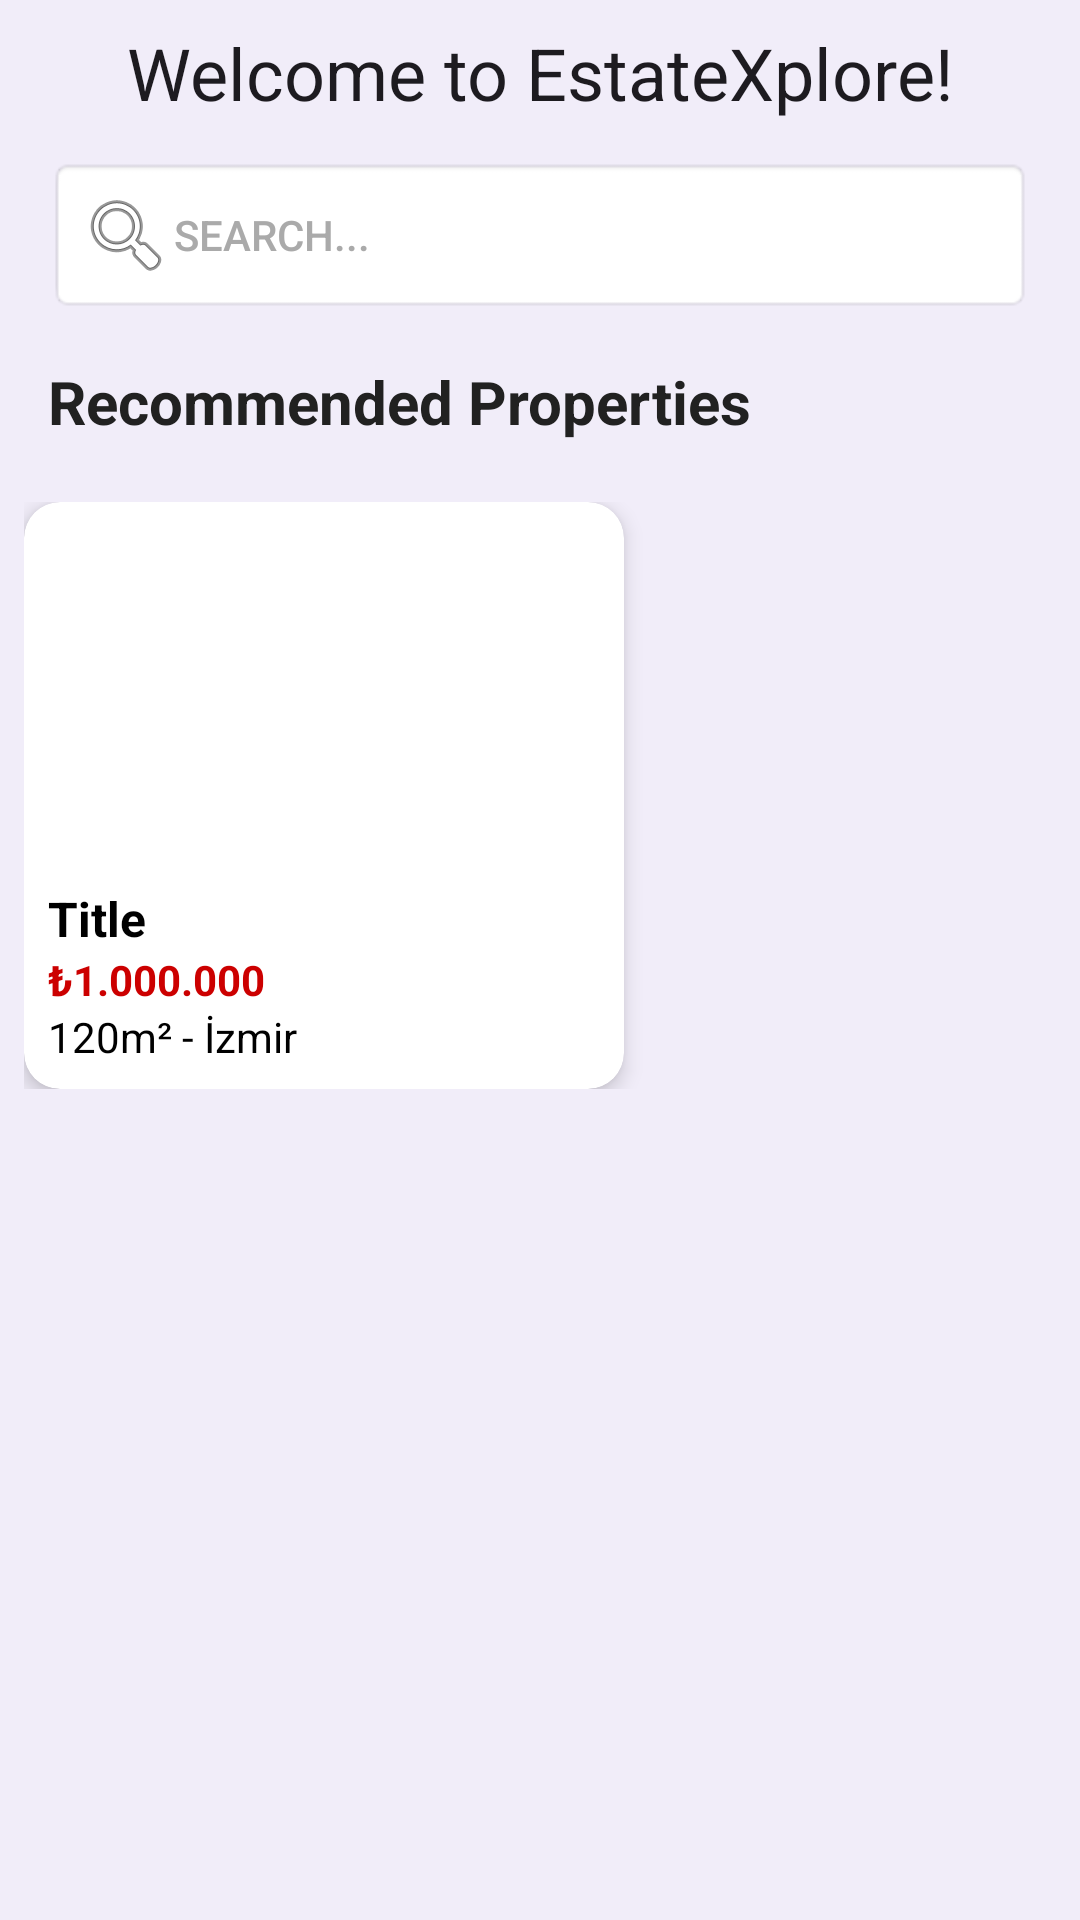

Produce the Android XML layout that renders to this screen, including the resource entries it uses.
<!-- AndroidManifest.xml: application theme Theme.EstateXplore5 -->
<!-- res/layout/fragment_home.xml -->
<?xml version="1.0" encoding="utf-8"?>
<androidx.constraintlayout.widget.ConstraintLayout xmlns:android="http://schemas.android.com/apk/res/android"
    xmlns:app="http://schemas.android.com/apk/res-auto"
    xmlns:tools="http://schemas.android.com/tools"
    android:layout_width="match_parent"
    android:layout_height="match_parent"
    tools:context=".ui.home.HomeFragment">

    <TextView
        android:id="@+id/text_home"
        android:layout_width="match_parent"
        android:layout_height="wrap_content"
        android:layout_marginStart="8dp"
        android:layout_marginTop="8dp"
        android:layout_marginEnd="8dp"
        android:text="@string/welcome_text"
        android:textAlignment="center"
        android:textColor="?android:textColorPrimary"
        android:textSize="24sp"
        app:layout_constraintTop_toTopOf="parent"
        app:layout_constraintStart_toStartOf="parent"
        app:layout_constraintEnd_toEndOf="parent" />

    <Button
        android:id="@+id/button_search"
        android:layout_width="0dp"
        android:layout_height="wrap_content"
        android:layout_marginTop="12dp"
        android:layout_marginStart="16dp"
        android:layout_marginEnd="16dp"
        android:background="@android:drawable/editbox_background"
        android:drawableStart="@android:drawable/ic_menu_search"
        android:text="Search..."
        android:gravity="start|center_vertical"
        android:textColor="@android:color/darker_gray"
        android:padding="10dp"
        app:layout_constraintTop_toBottomOf="@id/text_home"
        app:layout_constraintStart_toStartOf="parent"
        app:layout_constraintEnd_toEndOf="parent" />

    <TextView
        android:id="@+id/text_recommended"
        android:layout_width="wrap_content"
        android:layout_height="wrap_content"
        android:text="Recommended Properties"
        android:textSize="20sp"
        android:textStyle="bold"
        android:layout_marginTop="16dp"
        app:layout_constraintTop_toBottomOf="@id/button_search"
        app:layout_constraintStart_toStartOf="parent"
        android:layout_marginStart="16dp" />

    <HorizontalScrollView
        android:id="@+id/scroll_recommended"
        android:layout_width="match_parent"
        android:layout_height="wrap_content"
        android:layout_marginTop="12dp"
        android:padding="8dp"
        android:scrollbars="none"
        app:layout_constraintTop_toBottomOf="@id/text_recommended"
        app:layout_constraintStart_toStartOf="parent"
        app:layout_constraintEnd_toEndOf="parent">

        <LinearLayout
            android:id="@+id/layout_recommended"
            android:layout_width="wrap_content"
            android:layout_height="wrap_content"
            android:orientation="horizontal">

            
            <androidx.cardview.widget.CardView
                android:id="@+id/card_recommended"
                android:layout_width="200dp"
                android:layout_height="wrap_content"
                android:layout_marginEnd="12dp"
                app:cardCornerRadius="12dp"
                app:cardElevation="4dp">

                <LinearLayout
                    android:id="@+id/layoutRecommended"
                    android:layout_width="match_parent"
                    android:layout_height="wrap_content"
                    android:orientation="vertical"
                    android:padding="8dp">

                    <ImageView
                        android:id="@+id/image_property"
                        android:layout_width="match_parent"
                        android:layout_height="120dp"
                        android:scaleType="centerCrop"
                        android:src="@drawable/ic_home"
                        tools:ignore="MissingConstraints" />

                    <TextView
                        android:id="@+id/text_title"
                        android:layout_width="match_parent"
                        android:layout_height="wrap_content"
                        android:maxLines="1"
                        android:text="Title"
                        android:textColor="@android:color/black"
                        android:textSize="16sp"
                        android:textStyle="bold"
                        tools:ignore="MissingConstraints" />

                    <TextView
                        android:id="@+id/text_price"
                        android:layout_width="match_parent"
                        android:layout_height="wrap_content"
                        android:text="₺1.000.000"
                        android:textColor="@android:color/holo_red_dark"
                        android:textSize="14sp"
                        android:textStyle="bold"
                        tools:ignore="MissingConstraints" />

                    <TextView
                        android:id="@+id/text_details"
                        android:layout_width="match_parent"
                        android:layout_height="wrap_content"
                        android:maxLines="1"
                        android:text="120m² - İzmir"
                        android:textColor="@android:color/black"
                        android:textSize="14sp"
                        tools:ignore="MissingConstraints" />

                </LinearLayout>
            </androidx.cardview.widget.CardView>

        </LinearLayout>
    </HorizontalScrollView>

</androidx.constraintlayout.widget.ConstraintLayout>
<!-- resources referenced by this layout -->
<resources>
  <string name="welcome_text">Welcome to EstateXplore!</string>
  <style name="Theme.EstateXplore5" parent="Base.Theme.EstateXplore5" />
  <style name="Base.Theme.EstateXplore5" parent="Theme.Material3.DayNight.NoActionBar">
          
          <item name="colorPrimary">@color/colorPrimary</item>
          <item name="colorOnPrimary">@color/colorOnPrimary</item>
          <item name="colorSecondary">@color/colorAccent</item>
          <item name="colorOnSecondary">@color/white</item>
  
          
          <item name="android:colorBackground">@color/colorBackground</item>
          <item name="colorSurface">@color/colorBackground</item>
          <item name="colorTextPrimary">@color/colorTextPrimary</item>
  
          
          <item name="android:textColor">@color/colorTextPrimary</item>
      </style>
  <color name="colorPrimary">#673AB7</color>
  <color name="colorOnPrimary">#FFFFFF</color>
  <color name="colorAccent">#9575CD</color>
  <color name="white">#FFFFFFFF</color>
  <color name="colorBackground">#F1EDF9</color>
  <color name="colorTextPrimary">#212121</color>
</resources>
